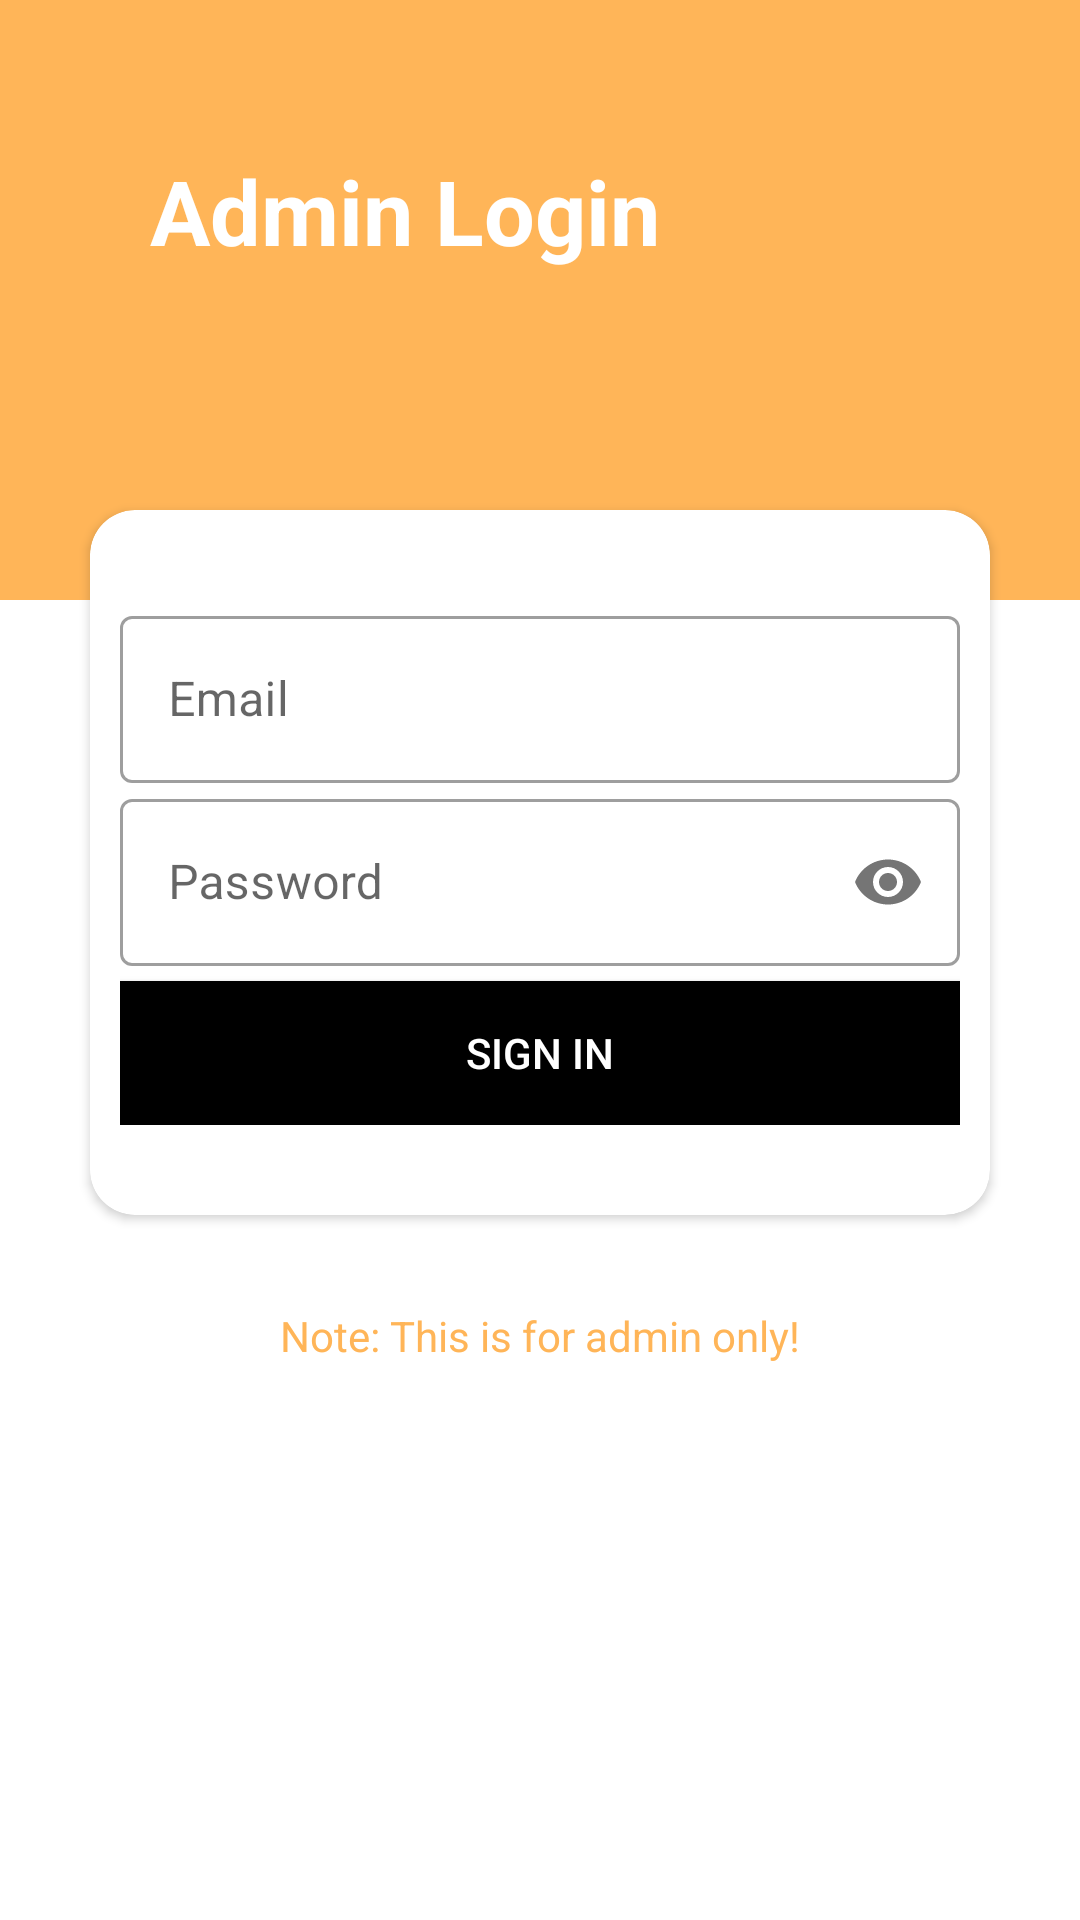

Android layout source for this screen:
<!-- AndroidManifest.xml: application theme Theme.InfernoInfosec -->
<!-- res/layout/fragment_admin_login.xml -->
<?xml version="1.0" encoding="utf-8"?>
<RelativeLayout xmlns:android="http://schemas.android.com/apk/res/android"
    xmlns:app="http://schemas.android.com/apk/res-auto"
    xmlns:tools="http://schemas.android.com/tools"
    android:layout_width="match_parent"
    android:layout_height="match_parent"
    android:orientation="vertical"
    tools:context=".fragments.AdminLoginFragment">

    <LinearLayout
        android:id="@+id/top"
        android:layout_width="match_parent"
        android:layout_height="200dp"
        android:background="@color/theme" >


    <TextView
        android:layout_width="wrap_content"
        android:layout_height="wrap_content"
        android:text="Admin Login"
        android:id="@+id/SigninTxt"
        android:layout_margin="50dp"

        android:textColor="@color/white"
        android:textSize="30sp"
        android:textStyle="bold"
        android:transitionName="logo_SignIn" />
    </LinearLayout>

    <androidx.cardview.widget.CardView
        android:id="@+id/loginCard"
        android:layout_width="350dp"
        android:layout_height="wrap_content"
        android:layout_alignParentStart="true"
        android:layout_alignParentTop="true"
        android:layout_alignParentEnd="true"

        android:layout_marginStart="30dp"
        android:layout_marginTop="170dp"
        android:layout_marginEnd="30dp"
        android:layout_marginBottom="30dp"
        android:gravity="center"
        android:padding="50dp"
        app:cardCornerRadius="15dp">

        <ScrollView
            android:layout_width="match_parent"
            android:layout_height="wrap_content"
            android:layout_margin="10dp"
            android:orientation="vertical">

            <LinearLayout
                android:layout_width="match_parent"
                android:layout_height="wrap_content"
                android:layout_marginTop="20dp"
                android:layout_marginBottom="20dp"
                android:gravity="center"
                android:orientation="vertical">

                <com.google.android.material.textfield.TextInputLayout
                    android:id="@+id/reg_email"
                    style="@style/Widget.MaterialComponents.TextInputLayout.OutlinedBox"
                    android:layout_width="match_parent"
                    android:layout_height="wrap_content"
                    android:hint="Email"
                    android:transitionName="Email"
                    app:counterMaxLength="15">

                    <com.google.android.material.textfield.TextInputEditText
                        android:layout_width="match_parent"
                        android:layout_height="wrap_content"
                        android:inputType="text" />
                </com.google.android.material.textfield.TextInputLayout>

                <com.google.android.material.textfield.TextInputLayout
                    android:id="@+id/reg_password"
                    style="@style/Widget.MaterialComponents.TextInputLayout.OutlinedBox"
                    android:layout_width="match_parent"
                    android:layout_height="wrap_content"
                    android:hint="Password"
                    android:transitionName="password_tran"
                    app:passwordToggleEnabled="true">

                    <com.google.android.material.textfield.TextInputEditText
                        android:layout_width="match_parent"
                        android:layout_height="wrap_content"
                        android:inputType="textPassword"></com.google.android.material.textfield.TextInputEditText>
                </com.google.android.material.textfield.TextInputLayout>

                <Button
                    android:id="@+id/reg_btn"
                    android:layout_width="match_parent"
                    android:layout_height="wrap_content"
                    android:layout_marginTop="5dp"
                    android:background="#000"
                    android:text="Sign in"
                    android:textColor="#fff"
                    android:transitionName="Signbutton_tran" />


            </LinearLayout>
        </ScrollView>
    </androidx.cardview.widget.CardView>

    <com.github.ybq.android.spinkit.SpinKitView
        android:id="@+id/spin_kit"
        android:layout_width="wrap_content"
        android:layout_height="wrap_content"
        android:layout_below="@+id/note"
        android:layout_centerInParent="true"
        android:visibility="invisible"
        app:SpinKit_Color="@color/theme" />

    <TextView
        android:id="@+id/note"
        android:layout_width="match_parent"
        android:layout_height="wrap_content"
        android:layout_alignBottom="@+id/loginCard"
        android:layout_marginBottom="-50dp"
        android:gravity="center"
        android:text="Note: This is for admin only!"
        android:textColor="@color/theme"/>


</RelativeLayout>
<!-- resources referenced by this layout -->
<resources>
  <color name="theme">#FFB558</color>
  <color name="white">#FFFFFFFF</color>
  <style name="Theme.InfernoInfosec" parent="Theme.MaterialComponents.DayNight.NoActionBar">
          
          <item name="colorPrimary">@color/theme</item>
          <item name="colorPrimaryVariant">@color/theme</item>
          <item name="colorOnPrimary">@color/white</item>
          
          <item name="colorSecondary">@color/teal_200</item>
          <item name="colorSecondaryVariant">@color/teal_700</item>
          <item name="colorOnSecondary">@color/black</item>
          
          <item name="android:statusBarColor" tools:targetApi="l">?attr/colorPrimaryVariant</item>
          
      </style>
  <color name="teal_200">#FF03DAC5</color>
  <color name="teal_700">#FF018786</color>
  <color name="black">#FF000000</color>
</resources>
